Dataset: dataset_preprocessed (GitHub, Charifabenfraj/PlantGuard_AI). Classes: pepper bell bacterial spot, pepper bell healthy, potato early blight, potato healthy, tomato mosaic virus.

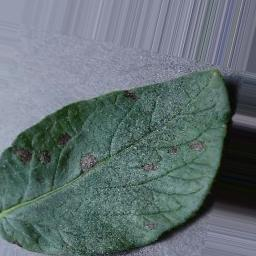
Label: potato early blight

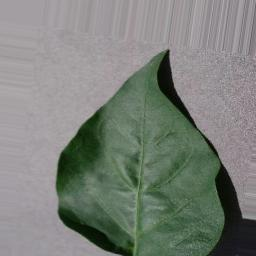
Label: pepper bell healthy

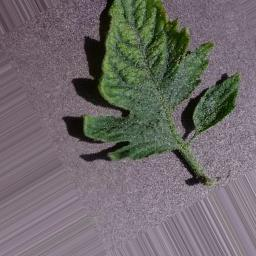
Label: tomato mosaic virus

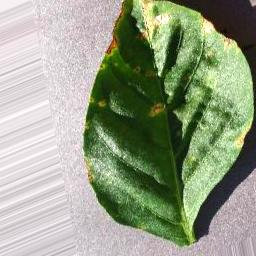
Label: pepper bell bacterial spot

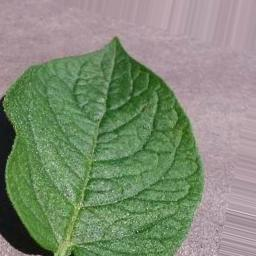
Label: potato healthy

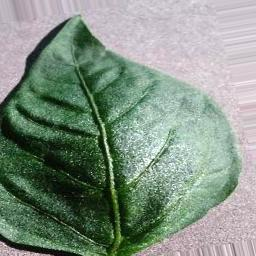
Label: pepper bell healthy
